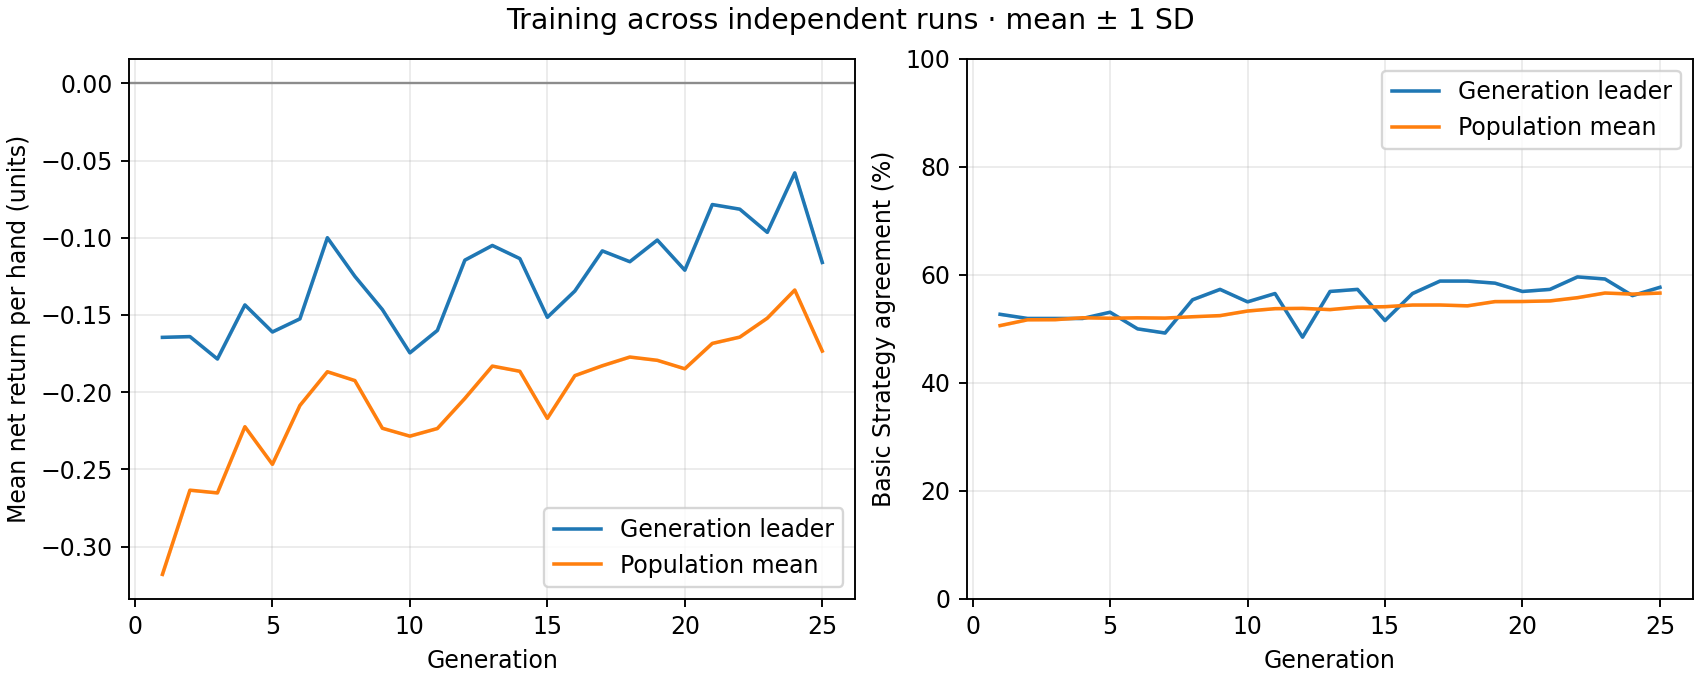

The file beside this chart, header and first rows:
generation, best_fitness_mean, best_fitness_sd, average_fitness_mean, average_fitness_sd, best_match_pct_mean, best_match_pct_sd, population_match_pct_mean, population_match_pct_sd
1, -0.1645, 0.0, -0.318, 0.0, 52.69, 0.0, 50.6, 0.0
2, -0.164, 0.0, -0.2635, 0.0, 51.92, 0.0, 51.68, 0.0
3, -0.1785, 0.0, -0.2652, 0.0, 51.92, 0.0, 51.7, 0.0
4, -0.1435, 0.0, -0.2224, 0.0, 51.92, 0.0, 52.05, 0.0
5, -0.161, 0.0, -0.2467, 0.0, 53.08, 0.0, 51.97, 0.0
6, -0.1525, 0.0, -0.2086, 0.0, 50.0, 0.0, 52.04, 0.0
7, -0.1, 0.0, -0.1868, 0.0, 49.23, 0.0, 51.99, 0.0
8, -0.125, 0.0, -0.1925, 0.0, 55.38, 0.0, 52.24, 0.0
9, -0.1465, 0.0, -0.2233, 0.0, 57.31, 0.0, 52.45, 0.0
10, -0.1745, 0.0, -0.2285, 0.0, 55, 0.0, 53.3, 0.0
11, -0.16, 0.0, -0.2235, 0.0, 56.54, 0.0, 53.74, 0.0
12, -0.1145, 0.0, -0.204, 0.0, 48.46, 0.0, 53.79, 0.0
13, -0.105, 0.0, -0.1831, 0.0, 56.92, 0.0, 53.56, 0.0
14, -0.1135, 0.0, -0.1865, 0.0, 57.31, 0.0, 54.02, 0.0
15, -0.1515, 0.0, -0.2169, 0.0, 51.54, 0.0, 54.1, 0.0
16, -0.1345, 0.0, -0.1893, 0.0, 56.54, 0.0, 54.41, 0.0
17, -0.1085, 0.0, -0.1829, 0.0, 58.85, 0.0, 54.42, 0.0
18, -0.1155, 0.0, -0.1772, 0.0, 58.85, 0.0, 54.26, 0.0
19, -0.1015, 0.0, -0.1794, 0.0, 58.46, 0.0, 55.04, 0.0
20, -0.121, 0.0, -0.1848, 0.0, 56.92, 0.0, 55.06, 0.0
21, -0.0785, 0.0, -0.1684, 0.0, 57.31, 0.0, 55.17, 0.0
22, -0.0815, 0.0, -0.1643, 0.0, 59.62, 0.0, 55.77, 0.0
23, -0.0965, 0.0, -0.1521, 0.0, 59.23, 0.0, 56.63, 0.0
24, -0.058, 0.0, -0.1338, 0.0, 56.15, 0.0, 56.44, 0.0
25, -0.116, 0.0, -0.1734, 0.0, 57.69, 0.0, 56.62, 0.0
